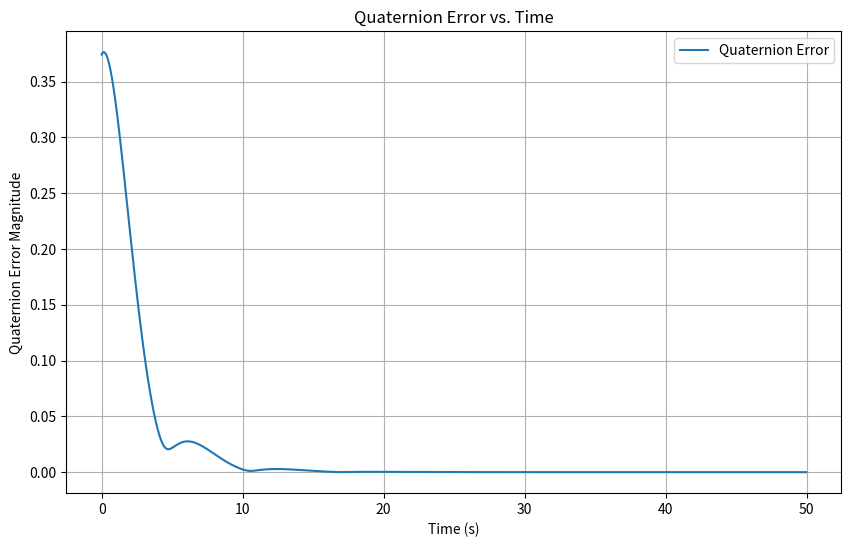

Source code (Python):
# Quaternion Feedback Control Using PD Controller
# This code takes advantage of discretization to linearize the system locally

import numpy as np
from scipy.spatial.transform import Rotation
import matplotlib.pyplot as plt
from mpl_toolkits.mplot3d import *
from matplotlib.animation import FuncAnimation

class QuaternionController:
    def __init__(self, J, Kp, Kd):
        """
        Initialize the quaternion feedback controller.
        
        Args:
            J (ndarray): 3x3 inertia matrix
            Kp (float): Proportional gain
            Kd (float): Derivative gain
        """
        self.J = J
        self.Kp = Kp
        self.Kd = Kd
        
    def quaternion_error(self, q_current, q_desired):
        """
        Calculate quaternion error.
        
        Args:
            q_current (ndarray): Current quaternion [x,y,z,w]
            q_desired (ndarray): Desired quaternion [x,y,z,w]
            
        Returns:
            ndarray: Error quaternion
        """
        q_c = np.array(q_current)
        q_d = np.array(q_desired)
        
        # Quaternion multiplication for error calculation
        q_e = np.array([
            q_d[3]*q_c[0] - q_d[0]*q_c[3] - q_d[1]*q_c[2] + q_d[2]*q_c[1],
            q_d[3]*q_c[1] + q_d[0]*q_c[2] - q_d[1]*q_c[3] - q_d[2]*q_c[0],
            q_d[3]*q_c[2] - q_d[0]*q_c[1] + q_d[1]*q_c[0] - q_d[2]*q_c[3],
            q_d[3]*q_c[3] + q_d[0]*q_c[0] + q_d[1]*q_c[1] + q_d[2]*q_c[2]
        ])
        
        return q_e
    
    def compute_control_torque(self, q_current, q_desired, omega):
        """
        Compute control torque using quaternion feedback.
        """
        q_e = self.quaternion_error(q_current, q_desired)
        q_e_vec = q_e[:3]
        
        M_p = -self.Kp * q_e_vec
        M_d = -self.Kd * omega
        omega_cross_J = np.cross(omega, np.dot(self.J, omega))
        
        return M_p + M_d + omega_cross_J

    def compute_disturbance_torque(self, J, r, r_cp_s, A_s, C_r, n_hat, sun_vector, r_cp_a, rho, v, C_d, A_a, v_hat):
        """
        Compute disturbance torques: 
        - Gravity Gradient Torque
        Args:
            J (ndarray): 3x3 inertia matrix
            r (ndarray): 3x1 position vector from Earth's Center to Satellite

        - Solar Radiation Pressure Torque
        Args:
            r_cp_s (ndarray): 3x1 position vector from Earth's Center to Satellite
            A_s (float): Cross sectional area of the satellite
            C_r (float): Solar Radiation Pressure Coefficient
            n_hat (ndarray): 3x1 unit vector in the direction of the sun
            sun_vector (ndarray): 3x1 unit vector in the direction of the sun

        - Atmospheric Drag Torque
        Args:
            r_cp_a (ndarray): 3x1 position vector from Earth's Center to Satellite
            rho (float): Atmospheric Density
            v (float): Atmospheric Velocity
            C_d (float): Drag Coefficient
            A_a (float): Cross sectional area of the satellite
            v_hat (ndarray): 3x1 unit vector in the direction of the velocity    
            
        Returns:
            disturbance_torques (ndarray): 3x1 disturbance torques
        """
        # Gravity Gradient Torque
        # T_gravity = 3*mu/r^3 * (J*r_hat) x r_hat
        mu = 3.986e14                   # Gravitational Constant of Earth
        R = np.linalg.norm(r)           # Distance from Earth's Center to Satellite
        r_hat = r / np.linalg.norm(r)   # Unit vector from Earth's Center to Satellite
        T_gravity = (3 * mu / R**3) * np.cross(np.dot(J, r_hat), r_hat)

        # Solar Radiation Pressure Torque
        # T_solar = r_cp * F_solar
        # F_solar = P_solar * A * C_r * n_hat
        P_solar = 4.56e-6
        sun_vector = sun_vector / np.linalg.norm(sun_vector)
        projection = np.dot(n_hat, sun_vector)
        if projection <= 0:
            return np.zeros(3)
        F_solar = P_solar * A_s * C_r * n_hat
        T_solar = np.cross(r_cp_s, F_solar)

        # Atmospheric Drag Torque
        # T_drag = r_cp * F_drag
        # F_drag = 0.5 * rho * v^2 * C_d * A * v_hat
        v_hat = v_hat / np.linalg.norm(v_hat)
        F_drag_magnitude = 0.5 * rho * v**2 * C_d * A_a
        F_drag = -F_drag_magnitude * v_hat
        T_drag = np.cross(r_cp_a, F_drag)

        # Total Disturbance Torque
        disturbance_torques = T_gravity + T_solar + T_drag
        return disturbance_torques

    def system_dynamics(self, state, t, M, disturbance_torques):
        """
        System dynamics for simulation.
        """
        q = state[:4]
        omega = state[4:]
        
        q_dot = 0.5 * np.array([
            q[3]*omega[0] - q[2]*omega[1] + q[1]*omega[2],
            q[2]*omega[0] + q[3]*omega[1] - q[0]*omega[2],
            -q[1]*omega[0] + q[0]*omega[1] + q[3]*omega[2],
            -q[0]*omega[0] - q[1]*omega[1] - q[2]*omega[2]
        ])
        
        J_inv = np.linalg.inv(self.J)
        omega_dot = J_inv @ (M + disturbance_torques - np.cross(omega, self.J @ omega))
        
        return np.concatenate([q_dot, omega_dot])

def create_cube():
    """Create cube vertices and faces for plotting."""
    vertices = np.array([
        [1, -1, -1],
        [1, 1, -1],
        [-1, 1, -1],
        [-1, -1, -1],
        [1, -1, 1],
        [1, 1, 1],
        [-1, 1, 1],
        [-1, -1, 1]
    ])
    
    faces = np.array([
        [vertices[0], vertices[1], vertices[2], vertices[3]],  # front
        [vertices[4], vertices[5], vertices[6], vertices[7]],  # back
        [vertices[0], vertices[1], vertices[5], vertices[4]],  # right
        [vertices[2], vertices[3], vertices[7], vertices[6]],  # left
        [vertices[1], vertices[2], vertices[6], vertices[5]],  # top
        [vertices[0], vertices[3], vertices[7], vertices[4]]   # bottom
    ])
    
    return faces

def plot_quaternion_error(states, q_desired, time):
    """
    Plot quaternion error over time in a 2D plot.

    Args:
        states (ndarray): Array of state vectors [q, omega] over time.
        q_desired (ndarray): Desired quaternion.
        time (ndarray): Time array corresponding to the states.
    """
    quaternion_errors = []
    
    for state in states:
        q_current = state[:4]
        # Compute quaternion error
        q_d = np.array(q_desired)
        q_c = np.array(q_current)
        
        # Quaternion multiplication for error calculation
        q_e = np.array([
            q_d[3]*q_c[0] - q_d[0]*q_c[3] - q_d[1]*q_c[2] + q_d[2]*q_c[1],
            q_d[3]*q_c[1] + q_d[0]*q_c[2] - q_d[1]*q_c[3] - q_d[2]*q_c[0],
            q_d[3]*q_c[2] - q_d[0]*q_c[1] + q_d[1]*q_c[0] - q_d[2]*q_c[3],
            q_d[3]*q_c[3] + q_d[0]*q_c[0] + q_d[1]*q_c[1] + q_d[2]*q_c[2]
        ])
        
        # Magnitude of the vector part of quaternion error
        q_e_magnitude = np.linalg.norm(q_e[:3])
        quaternion_errors.append(q_e_magnitude)

    plt.figure(figsize=(10, 6))
    plt.plot(time[:-1], quaternion_errors, label='Quaternion Error')
    plt.xlabel('Time (s)')
    plt.ylabel('Quaternion Error Magnitude')
    plt.title('Quaternion Error vs. Time')
    plt.grid(True)
    plt.legend()
    plt.show()

def simulate_and_animate():
    """
    Simulate attitude control and create 3D animation.
    """
    # System parameters
    J = np.diag([100, 150, 80]) # Inertia matrix
    Kp = 100.0
    Kd = 100.0
    
    controller = QuaternionController(J, Kp, Kd)
    
    # Initial conditions (arbitrary for now)
    q_initial = np.array([0.3, 0.2, 0.1, 0.927])  # normalized arbitrary initial orientation
    q_initial = q_initial / np.linalg.norm(q_initial)
    omega_initial = np.array([0.1, -0.1, 0.1])
    state_initial = np.concatenate([q_initial, omega_initial])
    
    # Desired orientation (arbitrary for now)
    q_desired = np.array([0.0, 0.0, 0.0, 1.0])
    
    # Disturbance parameters (arbitrary for now)
    r = np.array([7000e3, 0, 0])  # Position vector from Earth's center to satellite (m)
    r_cp_s = np.array([0.1, 0, 0])  # Center of pressure for solar radiation (m)
    A_s = 0.01  # Cross-sectional area for solar radiation (m²)
    C_r = 1.5  # Reflectivity coefficient
    n_hat = np.array([1, 0, 0])  # Surface normal vector (aligned with x-axis)
    sun_vector = np.array([1.0, 0.5, 0.2])  # Arbitrary Sun direction vector

    r_cp_a = np.array([0.1, 0.1, 0])  # Center of pressure for atmospheric drag (m)
    rho = 1e-12  # Atmospheric density (kg/m³)
    v = 7500.0  # Velocity magnitude relative to atmosphere (m/s)
    C_d = 2.2  # Drag coefficient
    A_a = 0.01  # Cross-sectional area for atmospheric drag (m²)
    v_hat = np.array([1, 0, 0])  # Velocity direction unit vector

    # Simulation time
    t = np.linspace(0, 50, 2000)
    
    # Store states
    states = []
    current_state = state_initial
    
    for t_i in t[:-1]:
        # Compute control torque
        M = controller.compute_control_torque(
            current_state[:4],
            q_desired,
            current_state[4:]
        )

        # Compute disturbance torque
        M_disturbance = controller.compute_disturbance_torque(
            J, r, r_cp_s, A_s, C_r, n_hat, sun_vector, r_cp_a, rho, v, C_d, A_a, v_hat
        )
        M = M + M_disturbance
        
        # Integrate dynamics
        state_dot = controller.system_dynamics(current_state, t_i, M, M_disturbance)
        next_state = current_state + state_dot * (t[1] - t[0])
        next_state[:4] = next_state[:4] / np.linalg.norm(next_state[:4])
        
        states.append(current_state)
        current_state = next_state
    
    states = np.array(states)
    
    # Set up the animation
    fig = plt.figure(figsize=(12, 8))
    ax = fig.add_subplot(111, projection='3d')
    cube_faces = create_cube()
    
    def update(frame):
        ax.cla()
        # Set axis properties
        ax.set_xlim([-2, 2])
        ax.set_ylim([-2, 2])
        ax.set_zlim([-2, 2])
        ax.set_xlabel('X')
        ax.set_ylabel('Y')
        ax.set_zlabel('Z')
        
        # Get current quaternion
        q_current = states[frame, :4]
        # Convert quaternion to rotation matrix
        R = Rotation.from_quat(q_current).as_matrix()
        
        # Rotate and plot cube
        rotated_faces = np.array([[R @ vertex for vertex in face] for face in cube_faces])
        
        # Plot each face
        for face in rotated_faces:
            # Convert lists to 2D numpy arrays for plot_wireframe
            x = np.array([vertex[0] for vertex in face])
            y = np.array([vertex[1] for vertex in face])
            z = np.array([vertex[2] for vertex in face])
            
            # Close the face
            x = np.append(x, x[0])
            y = np.append(y, y[0])
            z = np.append(z, z[0])
            
            # Reshape arrays to 2D
            x = x.reshape((1, -1))
            y = y.reshape((1, -1))
            z = z.reshape((1, -1))
            
            ax.plot_wireframe(x, y, z, color='blue')
        
        # Add local frame axes
        origin = np.array([0, 0, 0])  # Origin of local frame
        local_x = R @ np.array([1.5, 0, 0])  # Local x-axis
        local_y = R @ np.array([0, 1.5, 0])  # Local y-axis
        local_z = R @ np.array([0, 0, 1.5])  # Local z-axis

        # Draw axes
        ax.quiver(*origin, *local_x, color='red', label='Local X', arrow_length_ratio=0.1)
        ax.quiver(*origin, *local_y, color='green', label='Local Y', arrow_length_ratio=0.1)
        ax.quiver(*origin, *local_z, color='blue', label='Local Z', arrow_length_ratio=0.1)

        # Add title with current time
        ax.set_title(f'Time: {t[frame]:.2f} s')

    ani = FuncAnimation(fig, update, frames=len(states),
                    interval=50, repeat=True)
    plt.show()

    # Plot quaternion error over time
    plot_quaternion_error(states, q_desired, t)

    return states, t

if __name__ == "__main__":
    states, t = simulate_and_animate()